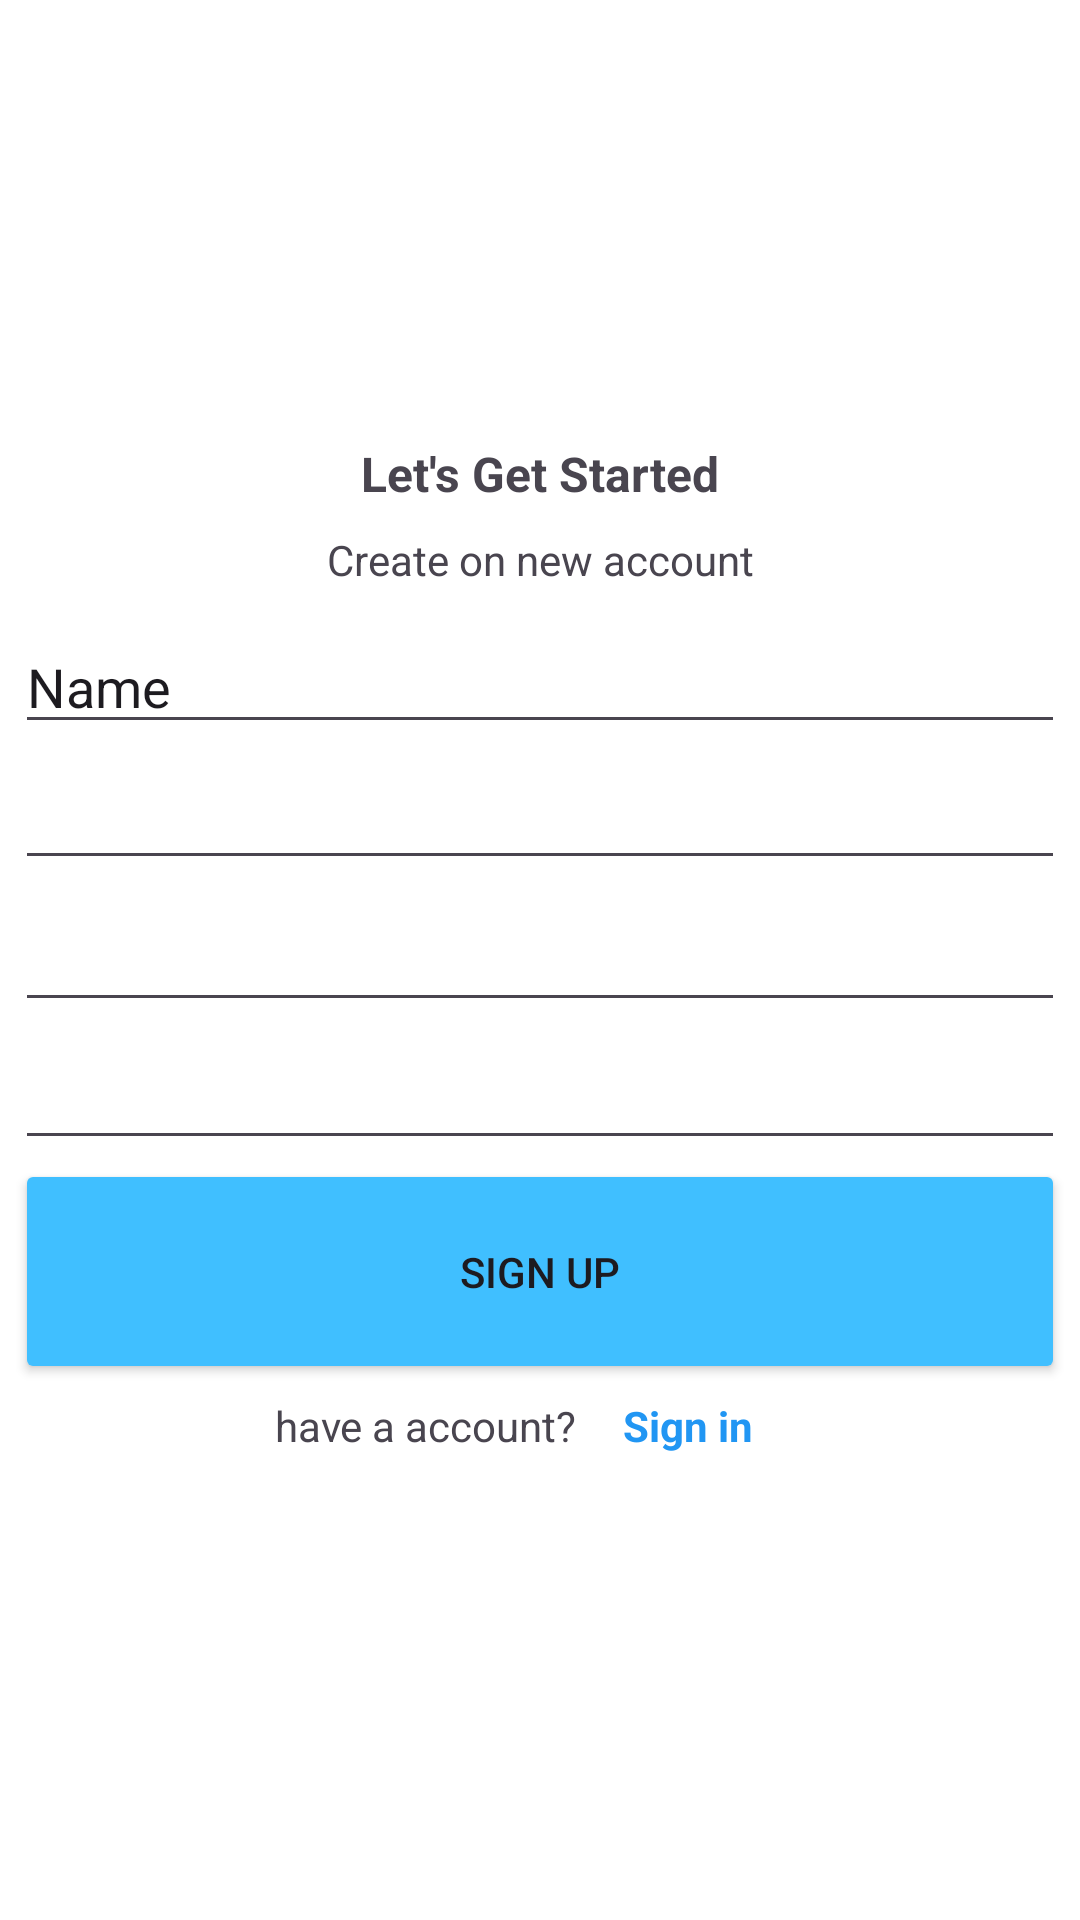

Write the Android layout XML for this screen, with the resource values it uses.
<!-- AndroidManifest.xml: application theme Theme.Laffyuuuu -->
<!-- res/layout/activity_register.xml -->
<?xml version="1.0" encoding="utf-8"?>
<androidx.constraintlayout.widget.ConstraintLayout xmlns:android="http://schemas.android.com/apk/res/android"
    xmlns:app="http://schemas.android.com/apk/res-auto"
    xmlns:tools="http://schemas.android.com/tools"
    android:id="@+id/main"
    android:layout_width="match_parent"
    android:layout_height="match_parent"
    android:background="#FFFFFFFF"
    tools:context=".Register">

    <ImageView
        android:id="@+id/imageView"
        android:layout_width="72dp"
        android:layout_height="72dp"
        app:layout_constraintBottom_toBottomOf="parent"
        app:layout_constraintEnd_toEndOf="parent"
        app:layout_constraintHorizontal_bias="0.498"
        app:layout_constraintStart_toStartOf="parent"
        app:layout_constraintTop_toTopOf="parent"
        app:layout_constraintVertical_bias="0.121"
        app:srcCompat="@drawable/icon1" />

    <TextView
        android:id="@+id/textView"
        android:layout_width="wrap_content"
        android:layout_height="wrap_content"
        android:text="Let's Get Started"
        android:textSize="16sp"
        android:textStyle="bold"
        app:layout_constraintBottom_toBottomOf="parent"
        app:layout_constraintEnd_toEndOf="parent"
        app:layout_constraintStart_toStartOf="parent"
        app:layout_constraintTop_toTopOf="parent"
        app:layout_constraintVertical_bias="0.238" />

    <TextView
        android:id="@+id/textView2"
        android:layout_width="wrap_content"
        android:layout_height="wrap_content"
        android:text="Create on new account"
        app:layout_constraintBottom_toBottomOf="parent"
        app:layout_constraintEnd_toEndOf="parent"
        app:layout_constraintStart_toStartOf="parent"
        app:layout_constraintTop_toTopOf="parent"
        app:layout_constraintVertical_bias="0.285" />

    <EditText
        android:id="@+id/editTextText2"
        android:layout_width="350dp"
        android:layout_height="wrap_content"
        android:ems="10"
        android:inputType="text"
        android:text="Name"
        app:layout_constraintBottom_toBottomOf="parent"
        app:layout_constraintEnd_toEndOf="parent"
        app:layout_constraintHorizontal_bias="0.491"
        app:layout_constraintStart_toStartOf="parent"
        app:layout_constraintTop_toTopOf="parent"
        app:layout_constraintVertical_bias="0.345" />

    <EditText
        android:id="@+id/editTextTextEmailAddress"
        android:layout_width="350dp"
        android:layout_height="wrap_content"
        android:ems="10"
        android:inputType="textEmailAddress"
        app:layout_constraintBottom_toBottomOf="parent"
        app:layout_constraintEnd_toEndOf="parent"
        app:layout_constraintHorizontal_bias="0.491"
        app:layout_constraintStart_toStartOf="parent"
        app:layout_constraintTop_toTopOf="parent"
        app:layout_constraintVertical_bias="0.421" />

    <EditText
        android:id="@+id/editTextTextPassword2"
        android:layout_width="350dp"
        android:layout_height="wrap_content"
        android:ems="10"
        android:inputType="textPassword"
        app:layout_constraintBottom_toBottomOf="parent"
        app:layout_constraintEnd_toEndOf="parent"
        app:layout_constraintStart_toStartOf="parent"
        app:layout_constraintTop_toTopOf="parent" />

    <EditText
        android:id="@+id/editTextTextPassword3"
        android:layout_width="350dp"
        android:layout_height="wrap_content"
        android:ems="10"
        android:inputType="textPassword"
        app:layout_constraintBottom_toBottomOf="parent"
        app:layout_constraintEnd_toEndOf="parent"
        app:layout_constraintHorizontal_bias="0.508"
        app:layout_constraintStart_toStartOf="parent"
        app:layout_constraintTop_toTopOf="parent"
        app:layout_constraintVertical_bias="0.577" />

    <Button
        android:id="@+id/signup"
        android:layout_width="350dp"
        android:layout_height="75dp"
        android:backgroundTint="#40BFFF"
        android:text="Sign Up"
        app:layout_constraintBottom_toBottomOf="parent"
        app:layout_constraintEnd_toEndOf="parent"
        app:layout_constraintHorizontal_bias="0.491"
        app:layout_constraintStart_toStartOf="parent"
        app:layout_constraintTop_toTopOf="parent"
        app:layout_constraintVertical_bias="0.684" />

    <TextView
        android:id="@+id/textView5"
        android:layout_width="wrap_content"
        android:layout_height="wrap_content"
        android:text="have a account?"
        app:layout_constraintBottom_toBottomOf="parent"
        app:layout_constraintEnd_toEndOf="parent"
        app:layout_constraintHorizontal_bias="0.354"
        app:layout_constraintStart_toStartOf="parent"
        app:layout_constraintTop_toTopOf="parent"
        app:layout_constraintVertical_bias="0.75" />

    <TextView
        android:id="@+id/signin"
        android:layout_width="wrap_content"
        android:layout_height="wrap_content"
        android:text="Sign in"
        android:textColor="#2196F3"
        android:textStyle="bold"
        app:layout_constraintBottom_toBottomOf="parent"
        app:layout_constraintEnd_toEndOf="parent"
        app:layout_constraintHorizontal_bias="0.656"
        app:layout_constraintStart_toStartOf="parent"
        app:layout_constraintTop_toTopOf="parent"
        app:layout_constraintVertical_bias="0.75" />


</androidx.constraintlayout.widget.ConstraintLayout>
<!-- resources referenced by this layout -->
<resources>
  <style name="Theme.Laffyuuuu" parent="Base.Theme.Laffyuuuu" />
  <style name="Base.Theme.Laffyuuuu" parent="Theme.Material3.DayNight.NoActionBar">
          
          
      </style>
</resources>
